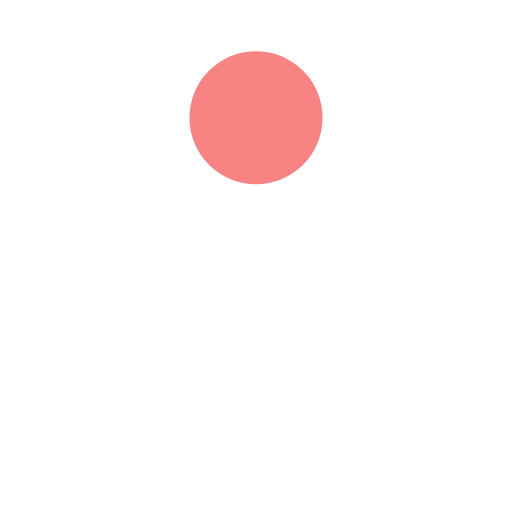
t = 0.00 s
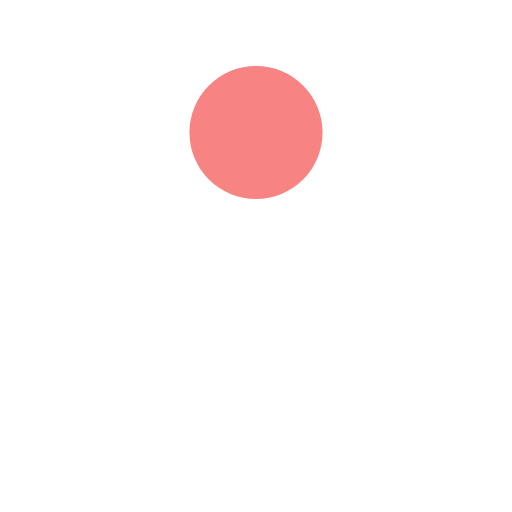
t = 0.13 s
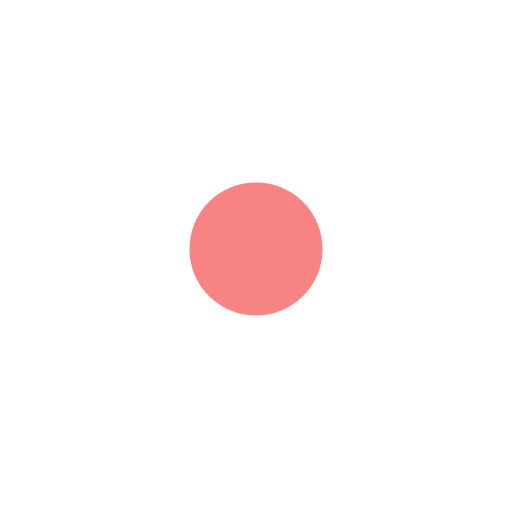
t = 0.38 s
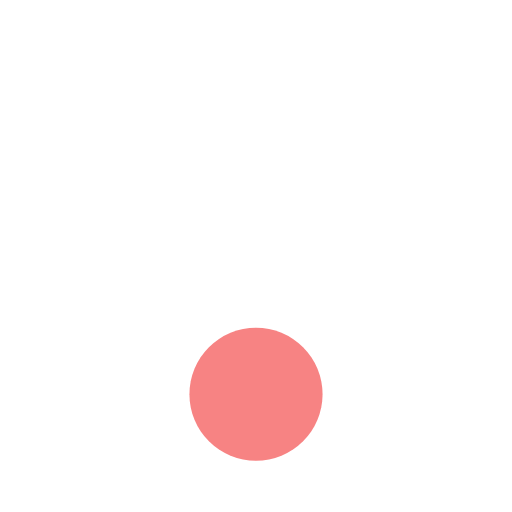
t = 0.50 s
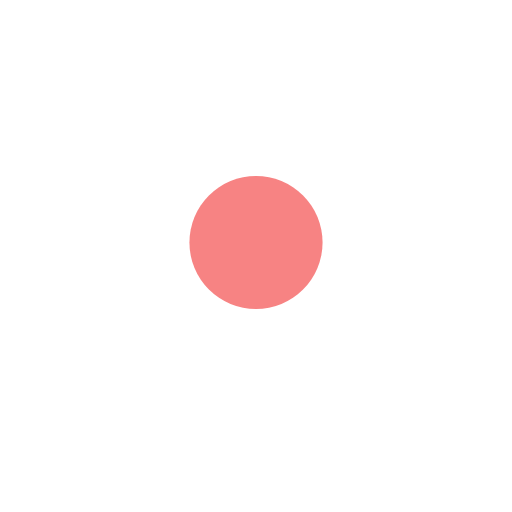
t = 0.63 s
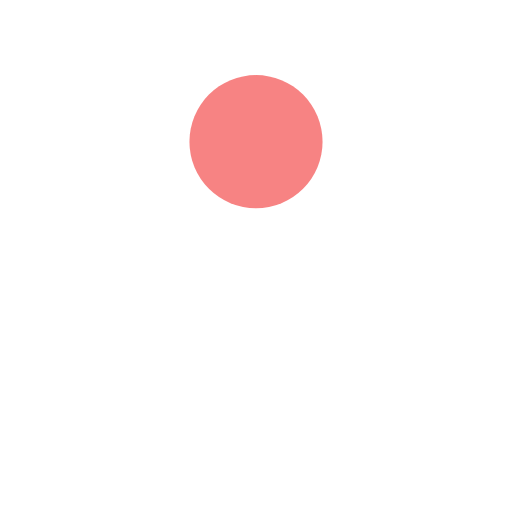
t = 0.88 s

The animated SVG that drew these frames (rendered in a browser with its animation timeline set to each time). Animation: 1 SMIL element (animate=1); one cycle of 1.00 s, repeats indefinitely.

<?xml version="1.0" encoding="utf-8"?>
<svg xmlns="http://www.w3.org/2000/svg" xmlns:xlink="http://www.w3.org/1999/xlink" style="margin: auto; background: none; display: block; shape-rendering: auto;" width="200px" height="200px" viewBox="0 0 100 100" preserveAspectRatio="xMidYMid">
<circle cx="50" cy="23" r="13" fill="#f78383">
  <animate attributeName="cy" dur="1s" repeatCount="indefinite" calcMode="spline" keySplines="0.45 0 0.9 0.55;0 0.45 0.55 0.9" keyTimes="0;0.5;1" values="23;77;23"></animate>
</circle>
<!-- [ldio] generated by https://loading.io/ --></svg>
